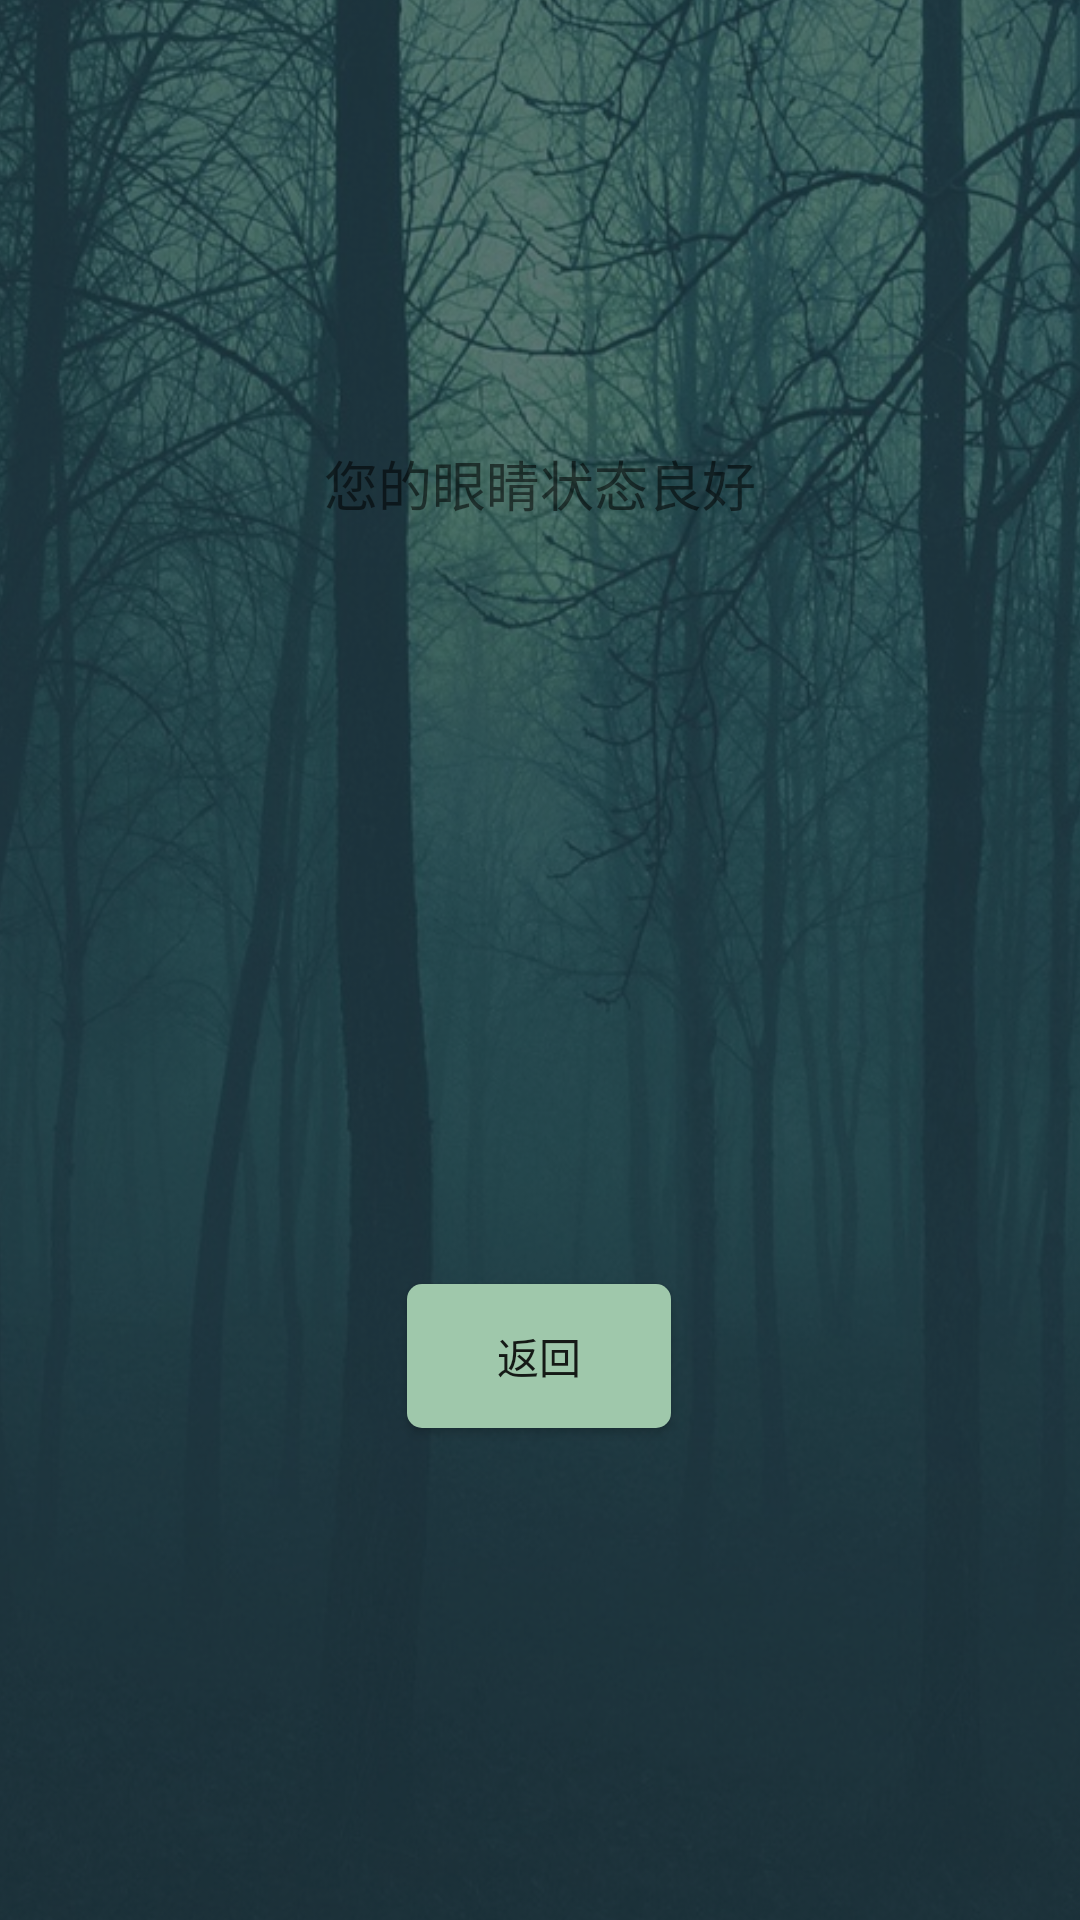

Reconstruct the res/layout file that produces this screen, plus the resources it refers to.
<!-- AndroidManifest.xml: application theme AppTheme -->
<!-- res/layout/activity_astig_success.xml -->
<?xml version="1.0" encoding="utf-8"?>
<androidx.constraintlayout.widget.ConstraintLayout xmlns:android="http://schemas.android.com/apk/res/android"
    xmlns:app="http://schemas.android.com/apk/res-auto"
    xmlns:tools="http://schemas.android.com/tools"
    android:layout_width="match_parent"
    android:layout_height="match_parent"
    tools:context=".game.astig_success">
    <include layout="@layout/background"></include>

    <Button
        android:id="@+id/button71"
        android:layout_width="wrap_content"
        android:layout_height="wrap_content"
        android:background="@drawable/button_shape"
        android:layout_marginStart="70dp"
        android:layout_marginEnd="70dp"
        android:layout_marginBottom="164dp"
        android:onClick="returnmain"
        android:text="返回"
        app:layout_constraintBottom_toBottomOf="parent"
        app:layout_constraintEnd_toEndOf="parent"
        app:layout_constraintHorizontal_bias="0.497"
        app:layout_constraintStart_toStartOf="parent" />

    <TextView
        android:id="@+id/textView22"
        android:layout_width="wrap_content"
        android:layout_height="wrap_content"
        android:layout_marginStart="70dp"
        android:layout_marginTop="148dp"
        android:layout_marginEnd="70dp"
        android:text="您的眼睛状态良好"
        android:textSize="18sp"
        app:layout_constraintEnd_toEndOf="parent"
        app:layout_constraintStart_toStartOf="parent"
        app:layout_constraintTop_toTopOf="parent" />
</androidx.constraintlayout.widget.ConstraintLayout>
<!-- res/layout/background.xml (included above) -->
<?xml version="1.0" encoding="utf-8"?>
<androidx.constraintlayout.widget.ConstraintLayout xmlns:android="http://schemas.android.com/apk/res/android"
    xmlns:app="http://schemas.android.com/apk/res-auto"
    xmlns:tools="http://schemas.android.com/tools"
    android:id="@+id/linearLayout"
    android:layout_width="match_parent"
    android:layout_height="match_parent"
    android:orientation="vertical">

    <ImageView
        android:id="@+id/imageView"
        android:layout_width="480dp"
        android:layout_height="760dp"
        android:alpha="1"
        app:layout_constraintBottom_toBottomOf="parent"
        app:layout_constraintEnd_toEndOf="parent"
        app:layout_constraintStart_toStartOf="parent"
        app:layout_constraintTop_toTopOf="parent"
        app:layout_constraintVertical_bias="0.517"
        app:srcCompat="@drawable/background1" />
</androidx.constraintlayout.widget.ConstraintLayout>
<!-- resources referenced by this layout -->
<resources>
  <!-- drawable background1: png bitmap (drawable-v24, 856318 bytes) -->
  <!-- drawable button_shape (drawable) -->
  <?xml version="1.0" encoding="utf-8"?>
  <shape
      xmlns:android="http://schemas.android.com/apk/res/android"
      android:shape="rectangle">
      <solid android:color="#9FC8AB"/>
      <corners
          android:radius="5dip" />
      <padding
          android:left="10dp"
          android:top="10dp"
          android:right="10dp"
          android:bottom="10dp"
          />
  </shape>
  <style name="AppTheme" parent="Theme.AppCompat.Light.DarkActionBar">
          
          <item name="colorPrimary">@color/colorPrimary</item>
          <item name="colorPrimaryDark">@color/colorPrimaryDark</item>
          <item name="colorAccent">@color/colorAccent</item>
      </style>
  <color name="colorPrimary">#008577</color>
  <color name="colorPrimaryDark">#00574B</color>
  <color name="colorAccent">#FB4B8B</color>
</resources>
